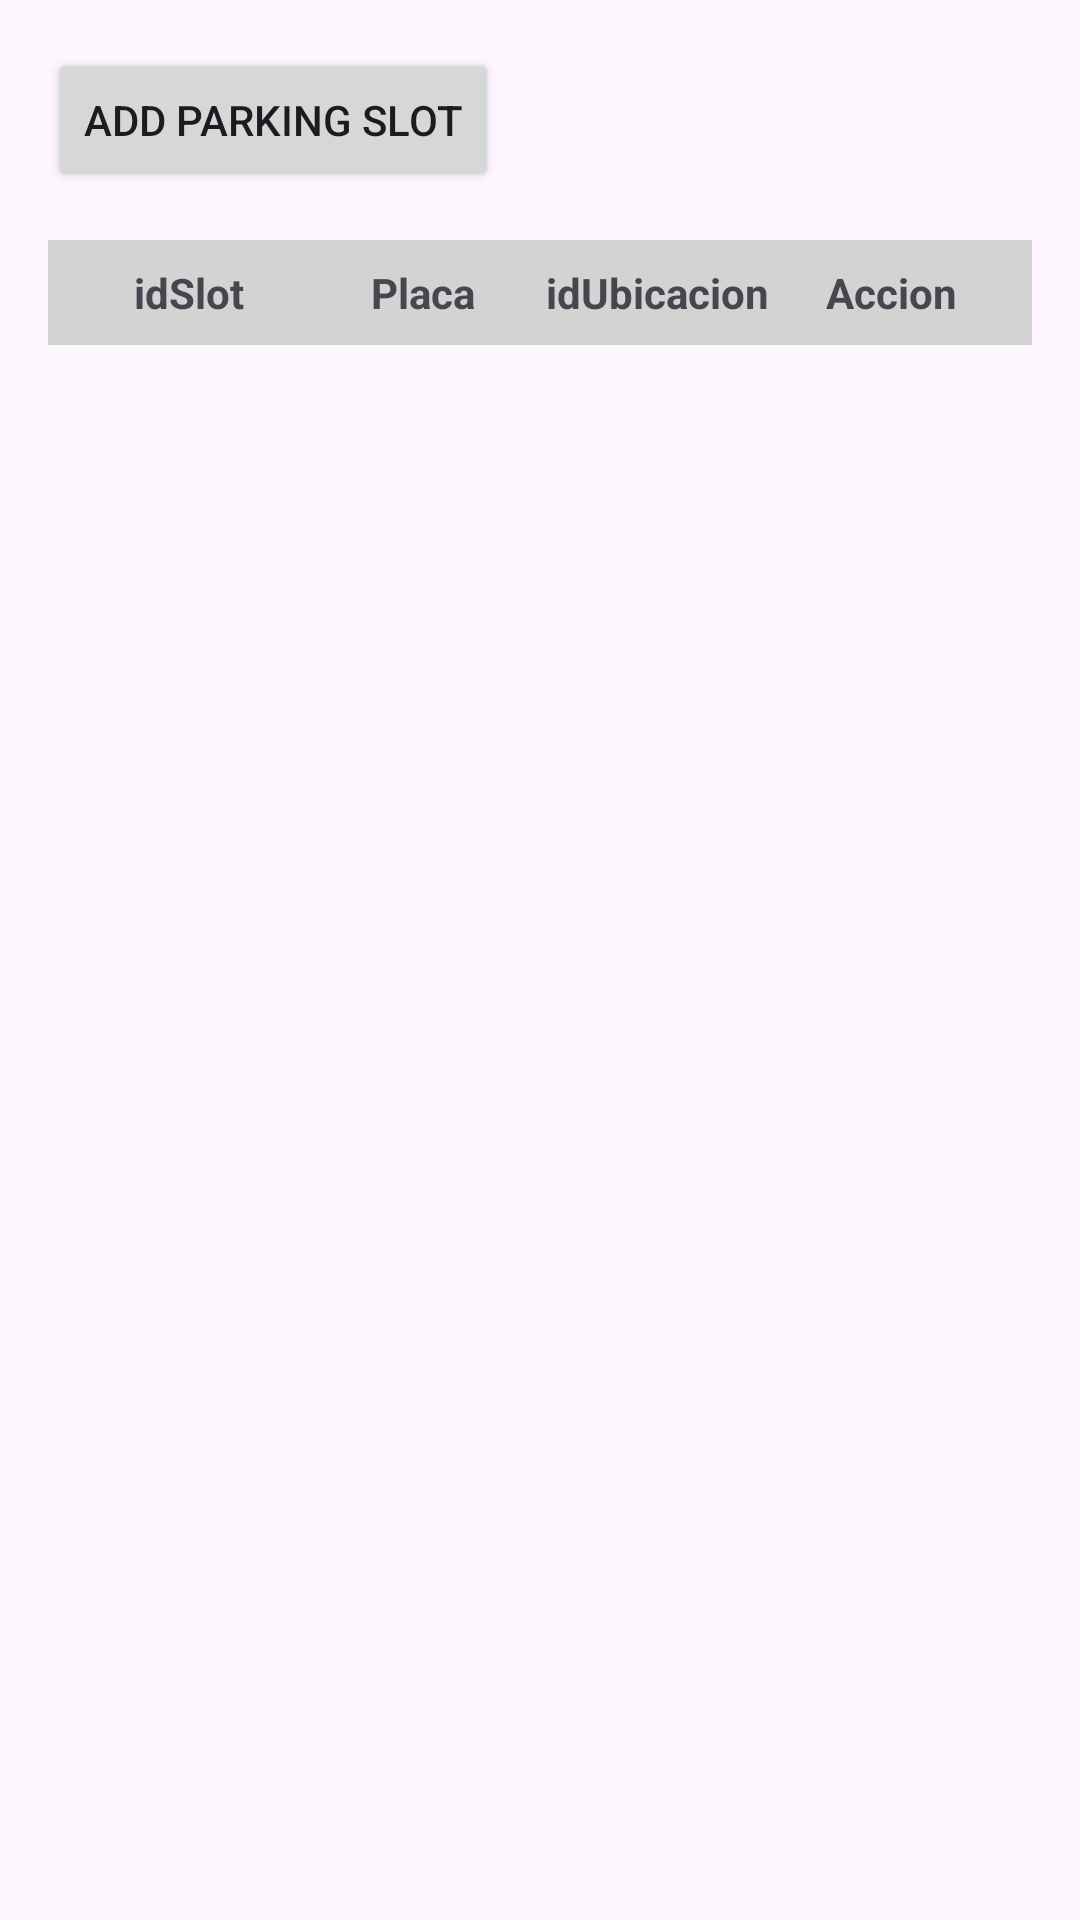

Android layout source for this screen:
<!-- AndroidManifest.xml: application theme Theme.LoginTest_Proyecto_Integrador -->
<!-- res/layout/activity_parking_list.xml -->
<?xml version="1.0" encoding="utf-8"?>
<androidx.constraintlayout.widget.ConstraintLayout xmlns:android="http://schemas.android.com/apk/res/android"
    xmlns:app="http://schemas.android.com/apk/res-auto"
    xmlns:tools="http://schemas.android.com/tools"
    android:id="@+id/main"
    android:layout_width="match_parent"
    android:layout_height="match_parent"
    tools:context=".ui.view.ParkingListActivity">

    <LinearLayout
        android:layout_width="match_parent"
        android:layout_height="match_parent"
        android:orientation="vertical"
        android:padding="16dp">

        <Button
            android:id="@+id/buttonAdd"
            android:layout_width="wrap_content"
            android:layout_height="wrap_content"
            android:text="Add Parking Slot" />

        
        <LinearLayout
            android:layout_width="match_parent"
            android:layout_height="wrap_content"
            android:orientation="horizontal"
            android:layout_marginTop="16dp"
            android:background="#D3D3D3"
            android:padding="8dp">

            <TextView
                android:layout_width="0dp"
                android:layout_height="wrap_content"
                android:text="idSlot"
                android:textStyle="bold"
                android:layout_weight="1"
                android:gravity="center" />

            <TextView
                android:layout_width="0dp"
                android:layout_height="wrap_content"
                android:text="Placa"
                android:textStyle="bold"
                android:layout_weight="1"
                android:gravity="center" />

            <TextView
                android:layout_width="0dp"
                android:layout_height="wrap_content"
                android:text="idUbicacion"
                android:textStyle="bold"
                android:layout_weight="1"
                android:gravity="center" />

            <TextView
                android:layout_width="0dp"
                android:layout_height="wrap_content"
                android:text="Accion"
                android:textStyle="bold"
                android:layout_weight="1"
                android:gravity="center" />
        </LinearLayout>

        
        <androidx.recyclerview.widget.RecyclerView
            android:id="@+id/recyclerView"
            android:layout_width="match_parent"
            android:layout_height="wrap_content"
            android:layout_marginTop="16dp"/>

    </LinearLayout>

</androidx.constraintlayout.widget.ConstraintLayout>
<!-- resources referenced by this layout -->
<resources>
  <style name="Theme.LoginTest_Proyecto_Integrador" parent="Base.Theme.LoginTest_Proyecto_Integrador" />
  <style name="Base.Theme.LoginTest_Proyecto_Integrador" parent="Theme.Material3.DayNight.NoActionBar">
          
          
      </style>
</resources>
